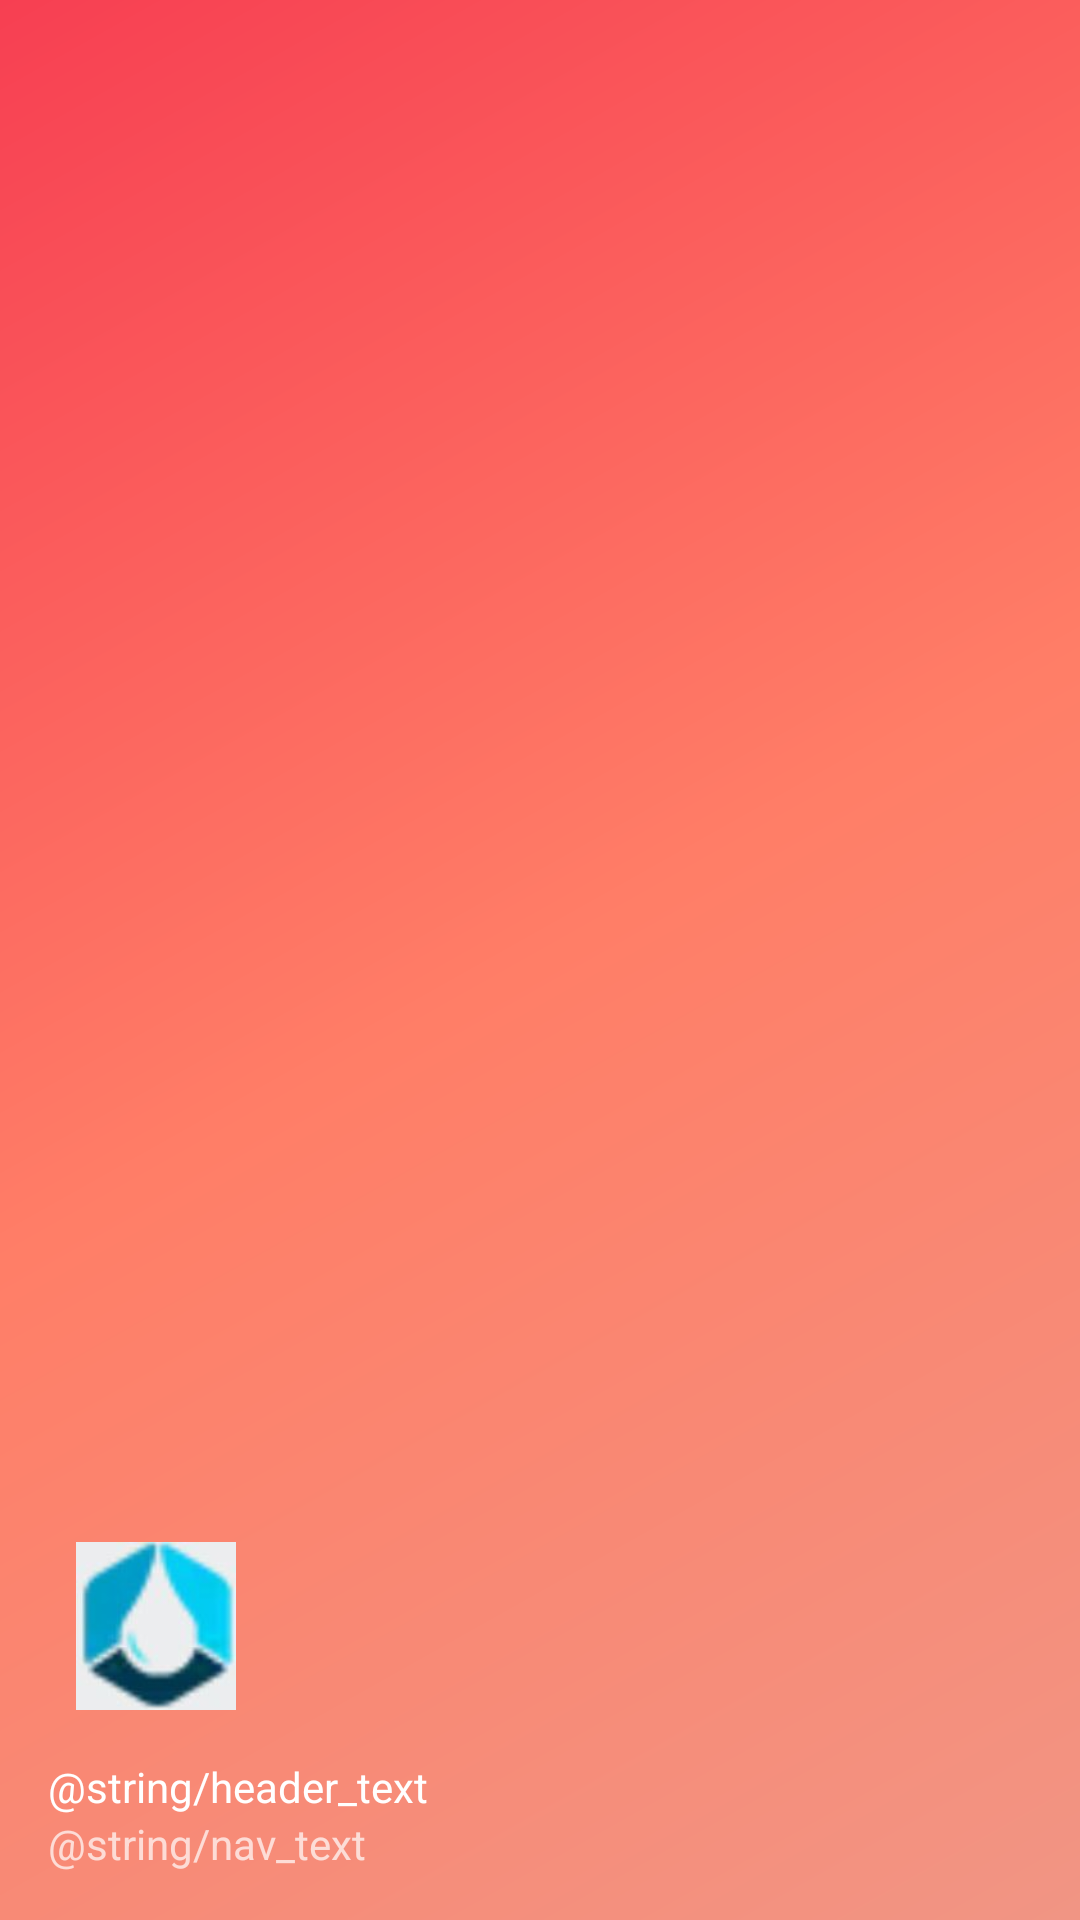

The Android layout XML behind this screen, and the referenced resources:
<!-- AndroidManifest.xml: application theme AppTheme -->
<!-- res/layout/nav_header.xml -->
<?xml version="1.0" encoding="utf-8"?>
<LinearLayout xmlns:android="http://schemas.android.com/apk/res/android"
              android:layout_width="match_parent"
              android:layout_height="@dimen/nav_header_height"
              android:background="@drawable/side_nav_bar"
              android:paddingBottom="@dimen/activity_vertical_margin"
              android:paddingLeft="@dimen/activity_horizontal_margin"
              android:paddingRight="@dimen/activity_horizontal_margin"
              android:paddingTop="@dimen/activity_vertical_margin"
              android:theme="@style/ThemeOverlay.AppCompat.Dark"
              android:orientation="vertical"
              android:gravity="bottom">

  <ImageView
    android:layout_width="72dp"
    android:layout_height="72dp"
    android:paddingTop="@dimen/nav_header_vertical_spacing"
    android:src="@mipmap/ic_app"
    android:id="@+id/imageView"/>

  <TextView
    android:layout_width="match_parent"
    android:layout_height="wrap_content"
    android:paddingTop="@dimen/nav_header_vertical_spacing"
    android:text="@string/header_text"
    android:textAppearance="@style/TextAppearance.AppCompat.Body1"/>

  <TextView
    android:layout_width="wrap_content"
    android:layout_height="wrap_content"
    android:text="@string/nav_text"
    android:id="@+id/textView"/>

</LinearLayout>
<!-- resources referenced by this layout -->
<resources>
  <dimen name="activity_horizontal_margin">16dp</dimen>
  <dimen name="activity_vertical_margin">16dp</dimen>
  <dimen name="nav_header_height">164dp</dimen>
  <dimen name="nav_header_vertical_spacing">16dp</dimen>
  <!-- drawable side_nav_bar (drawable) -->
  <shape xmlns:android="http://schemas.android.com/apk/res/android"
         android:shape="rectangle" >
    <gradient
      android:startColor="#F19584"
      android:centerColor="#FF7E67"
      android:endColor="#f73f52"
      android:type="linear"
      android:angle="135"/>
  </shape>
  <!-- mipmap ic_app: jpg bitmap (mipmap-mdpi, 2989 bytes) -->
  <style name="AppTheme" parent="Theme.AppCompat.Light.NoActionBar">
      
      <item name="colorPrimary">@color/colorPrimary</item>
      <item name="colorPrimaryDark">@color/colorPrimaryDark</item>
      <item name="colorAccent">@color/colorAccent</item>
  
    </style>
  <color name="colorPrimary">#FF7E67</color>
  <color name="colorPrimaryDark">#F19584</color>
  <color name="colorAccent">#f73f52</color>
</resources>
